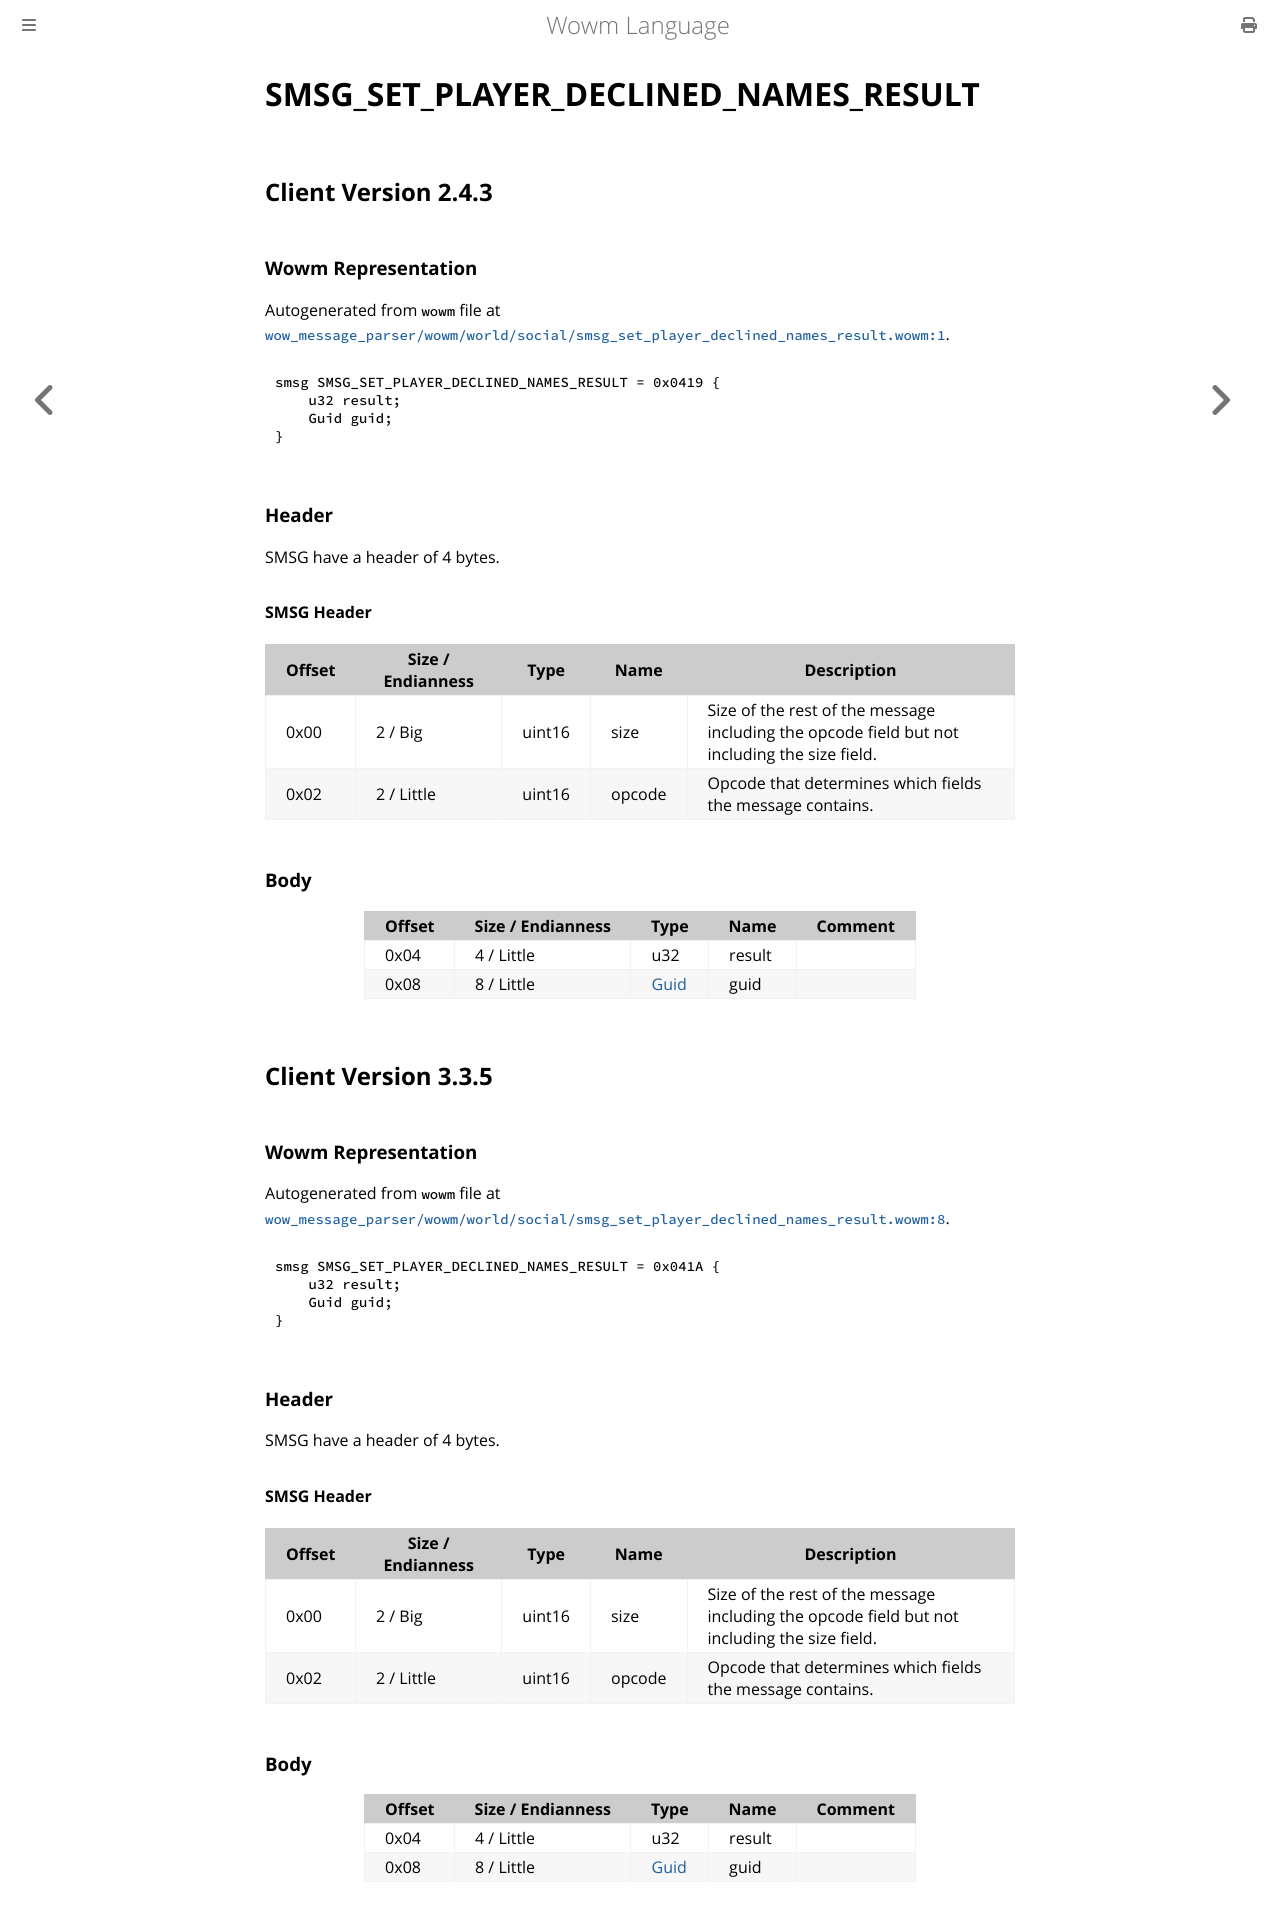

repository: gtker/wow_messages · page: docs/smsg_set_player_declined_names_result.html · generator: mdbook

# SMSG_SET_PLAYER_DECLINED_NAMES_RESULT

## Client Version 2.4.3

### Wowm Representation

Autogenerated from `wowm` file at [`wow_message_parser/wowm/world/social/smsg_set_player_declined_names_result.wowm:1`](https://github.com/gtker/wow_messages/tree/main/wow_message_parser/wowm/world/social/smsg_set_player_declined_names_result.wowm#L1).
```rust,ignore
smsg SMSG_SET_PLAYER_DECLINED_NAMES_RESULT = 0x0419 {
    u32 result;
    Guid guid;
}
```
### Header

SMSG have a header of 4 bytes.

#### SMSG Header

| Offset | Size / Endianness | Type   | Name   | Description |
| ------ | ----------------- | ------ | ------ | ----------- |
| 0x00   | 2 / Big           | uint16 | size   | Size of the rest of the message including the opcode field but not including the size field.|
| 0x02   | 2 / Little        | uint16 | opcode | Opcode that determines which fields the message contains.|

### Body

| Offset | Size / Endianness | Type | Name | Comment |
| ------ | ----------------- | ---- | ---- | ------- |
| 0x04 | 4 / Little | u32 | result |  |
| 0x08 | 8 / Little | [Guid](../types/packed-guid.md) | guid |  |

## Client Version 3.3.5

### Wowm Representation

Autogenerated from `wowm` file at [`wow_message_parser/wowm/world/social/smsg_set_player_declined_names_result.wowm:8`](https://github.com/gtker/wow_messages/tree/main/wow_message_parser/wowm/world/social/smsg_set_player_declined_names_result.wowm#L8).
```rust,ignore
smsg SMSG_SET_PLAYER_DECLINED_NAMES_RESULT = 0x041A {
    u32 result;
    Guid guid;
}
```
### Header

SMSG have a header of 4 bytes.

#### SMSG Header

| Offset | Size / Endianness | Type   | Name   | Description |
| ------ | ----------------- | ------ | ------ | ----------- |
| 0x00   | 2 / Big           | uint16 | size   | Size of the rest of the message including the opcode field but not including the size field.|
| 0x02   | 2 / Little        | uint16 | opcode | Opcode that determines which fields the message contains.|

### Body

| Offset | Size / Endianness | Type | Name | Comment |
| ------ | ----------------- | ---- | ---- | ------- |
| 0x04 | 4 / Little | u32 | result |  |
| 0x08 | 8 / Little | [Guid](../types/packed-guid.md) | guid |  |
